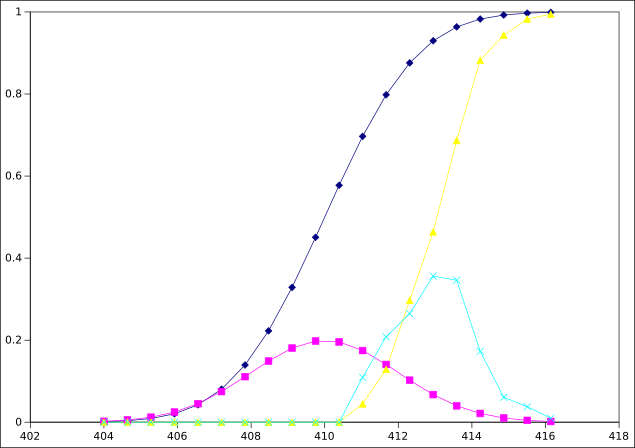

Data behind this chart, as committed beside it:
[u'OriData', u'Output', [u'tsin_TEMPERAT…
num_bins, 10
bin_boundary, bin_midpoint, bin_count, normalized_bin_count, f_prime, cdf
410.9, 410.6, 7, 0.014, 0.02392, 0.014
411.6, 411.3, 27, 0.054, 0.16, 0.068
412.3, 411.9, 65, 0.13, 0.2422, 0.198
413, 412.6, 88, 0.176, 0.2841, 0.374
413.6, 413.3, 102, 0.204, 0.4291, 0.578
414.3, 414, 116, 0.232, 0.2452, 0.81
415, 414.6, 61, 0.122, 0.06729, 0.932
415.6, 415.3, 19, 0.038, 0.04934, 0.97
416.3, 416, 12, 0.024, 0.01346, 0.994
417, 416.6, 3, 0.006, 0.0, 1.0
skewness, 0.08733
min_bin_size, 0.6688
kurtosis, -0.04621
stdev, 1.157
high, 417
xi, 412.4
low, 410.3
sample_variance, 1.338
alpha, 0.8229
variance, 1.335
omega, 1.801
mean, 413.3
x, ref_cdf, ref_pdf, [u'OriData', u'Output', [u'tsin_TEMPERAT…, [u'OriData', u'Output', [u'tsin_TEMPERAT…, 
404.0, 0.00135, 0.002216, 0.0, 0.0, 
404.6, 0.003676, 0.005492, 0.0, 0.0, 
405.3, 0.009116, 0.01229, 0.0, 0.0, 
405.9, 0.02061, 0.02483, 0.0, 0.0, 
406.6, 0.04255, 0.0453, 0.0, 0.0, 
407.2, 0.08042, 0.07463, 0.0, 0.0, 
407.8, 0.1395, 0.111, 0.0, 0.0, 
408.5, 0.2227, 0.1491, 0.0, 0.0, 
409.1, 0.3287, 0.1808, 0.0, 0.0, 
409.8, 0.4507, 0.1979, 0.0, 0.0, 
410.4, 0.5775, 0.1957, 0.0, 0.0, 
411, 0.6968, 0.1747, 0.04469, 0.1095, 
411.7, 0.798, 0.1408, 0.1289, 0.2081, 
412.3, 0.8758, 0.1025, 0.297, 0.2649, 
412.9, 0.9297, 0.06734, 0.4642, 0.356, 
413.6, 0.9635, 0.03995, 0.6867, 0.3461, 
414.2, 0.9827, 0.0214, 0.8824, 0.1728, 
414.9, 0.9925, 0.01035, 0.9435, 0.06078, 
415.5, 0.997, 0.004522, 0.9829, 0.03792, 
416.1, 0.9989, 0.001783, 0.9945, 0.009769, 
z, f_z(z)
-9.312, 0.003758
-8.712, 0.00747
-8.112, 0.01389
-7.512, 0.02414
-6.912, 0.03925
-6.312, 0.05966
-5.712, 0.08473
-5.112, 0.1124
-4.512, 0.1393
-3.912, 0.1611
-3.312, 0.1739
-2.712, 0.1752
-2.112, 0.1646
-1.512, 0.1443
... 907 more rows
